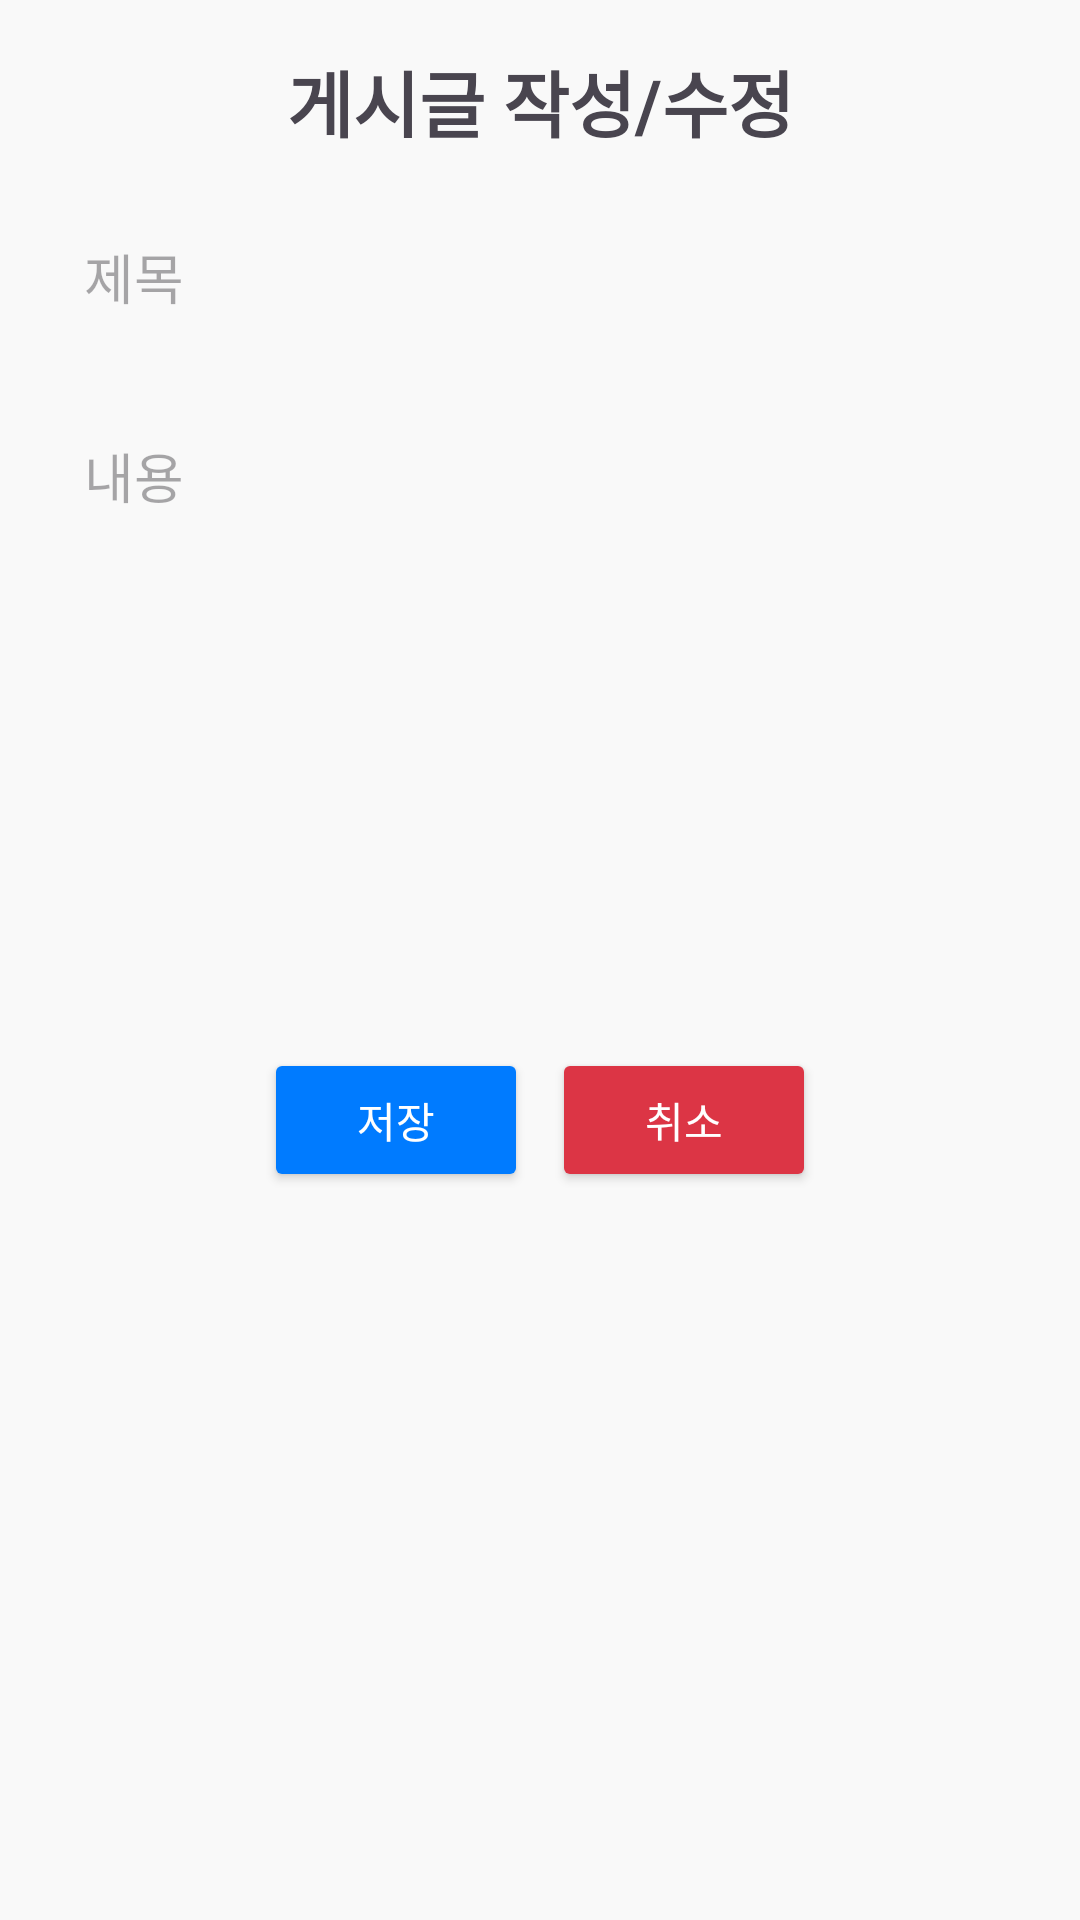

Write the Android layout XML for this screen, with the resource values it uses.
<!-- AndroidManifest.xml: application theme Theme.TestSpringRestApp -->
<!-- res/layout/activity_create_board.xml -->
<?xml version="1.0" encoding="utf-8"?>
<ScrollView xmlns:android="http://schemas.android.com/apk/res/android"
    android:layout_width="match_parent"
    android:layout_height="match_parent"
    android:padding="16dp"
    android:background="#F9F9F9">

    <LinearLayout
        android:layout_width="match_parent"
        android:layout_height="wrap_content"
        android:orientation="vertical">

        <TextView
            android:layout_width="match_parent"
            android:layout_height="wrap_content"
            android:text="게시글 작성/수정"
            android:textSize="24sp"
            android:gravity="center"
            android:textStyle="bold"
            android:paddingBottom="16dp" />

        <EditText
            android:id="@+id/titleEditText"
            android:layout_width="match_parent"
            android:layout_height="wrap_content"
            android:hint="제목"
            android:background="@drawable/rounded_edittext"
            android:padding="12dp"
            android:layout_marginBottom="16dp" />

        <EditText
            android:id="@+id/contentEditText"
            android:layout_width="match_parent"
            android:layout_height="200dp"
            android:hint="내용"
            android:background="@drawable/rounded_edittext"
            android:padding="12dp"
            android:gravity="top"
            android:layout_marginBottom="16dp" />

        <LinearLayout
            android:layout_width="match_parent"
            android:layout_height="wrap_content"
            android:orientation="horizontal"
            android:gravity="center">

            <Button
                android:id="@+id/saveButton"
                android:layout_width="wrap_content"
                android:layout_height="wrap_content"
                android:layout_marginEnd="8dp"
                android:text="저장"
                android:backgroundTint="#007BFF"
                android:textColor="#FFFFFF" />

            <Button
                android:id="@+id/cancelButton"
                android:layout_width="wrap_content"
                android:layout_height="wrap_content"
                android:text="취소"
                android:backgroundTint="#DC3545"
                android:textColor="#FFFFFF" />
        </LinearLayout>
    </LinearLayout>
</ScrollView>
<!-- resources referenced by this layout -->
<resources>
  <style name="Theme.TestSpringRestApp" parent="Base.Theme.TestSpringRestApp" />
  <style name="Base.Theme.TestSpringRestApp" parent="Theme.Material3.DayNight.NoActionBar">
  
      </style>
</resources>
